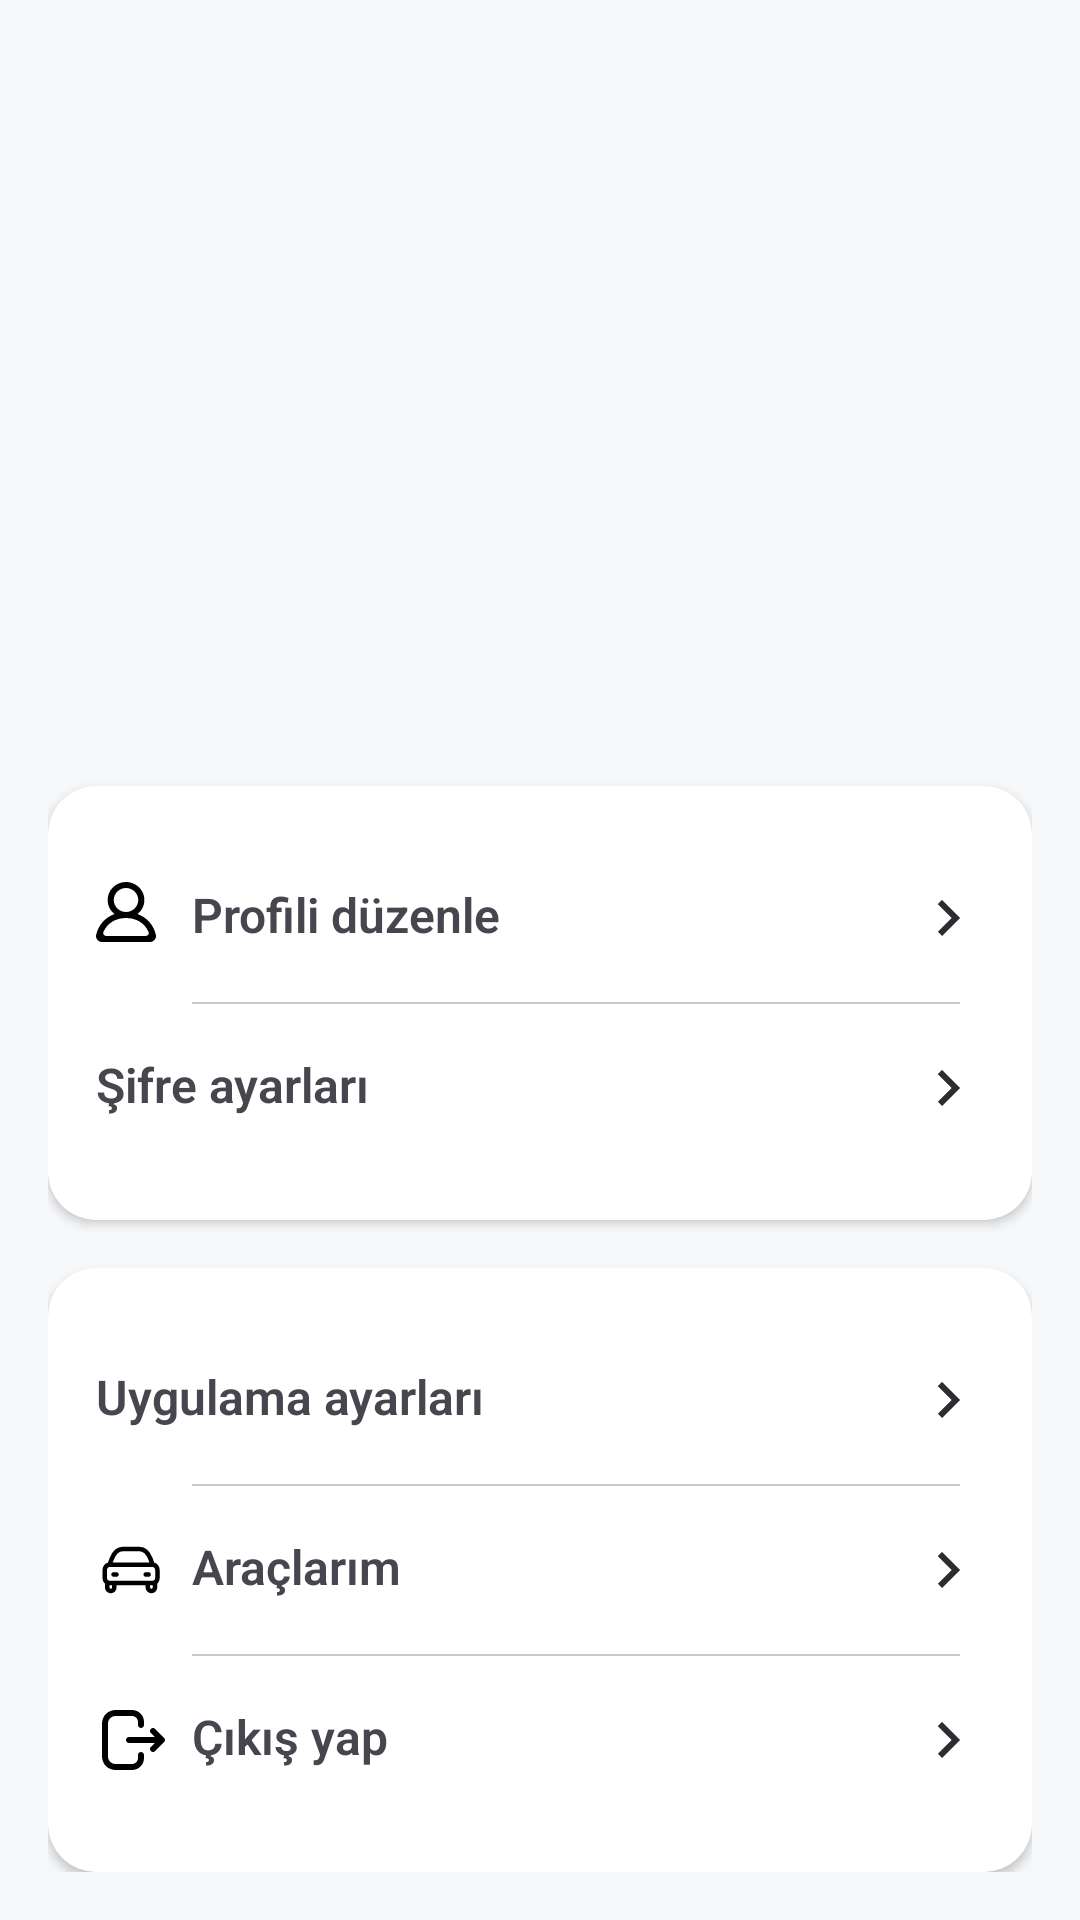

Write the Android layout XML for this screen, with the resource values it uses.
<!-- AndroidManifest.xml: application theme Theme.JourneyLog -->
<!-- res/layout/fragment_profile.xml -->
<?xml version="1.0" encoding="utf-8"?>
<ScrollView xmlns:android="http://schemas.android.com/apk/res/android"
    xmlns:app="http://schemas.android.com/apk/res-auto"
    xmlns:tools="http://schemas.android.com/tools"
    android:layout_width="match_parent"
    android:layout_height="match_parent"
    tools:context=".presentation.ui.profile.ProfileFragment">

    <androidx.constraintlayout.widget.ConstraintLayout
        android:layout_width="match_parent"
        android:layout_height="wrap_content"
        android:padding="16dp">

        <View
            android:id="@+id/imageViewCardView"
            android:layout_width="match_parent"
            android:layout_height="100dp"
            android:background="@drawable/profile_image_background"
            app:layout_constraintEnd_toEndOf="parent"
            app:layout_constraintStart_toStartOf="parent"
            app:layout_constraintTop_toTopOf="parent" />

        <com.google.android.material.imageview.ShapeableImageView
            android:id="@+id/profilePicture"
            android:layout_width="120dp"
            android:layout_height="120dp"
            android:layout_marginTop="40dp"
            android:padding="3dp"
            android:scaleType="centerCrop"
            app:layout_constraintEnd_toEndOf="@+id/imageViewCardView"
            app:layout_constraintHorizontal_bias="0.497"
            app:layout_constraintStart_toStartOf="@+id/imageViewCardView"
            app:layout_constraintTop_toTopOf="@+id/imageViewCardView"
            app:shapeAppearanceOverlay="@style/circleImageView"
            app:strokeColor="#F7F8FA"
            app:strokeWidth="5dp"
            tools:src="@drawable/ic_launcher_background" />

        <TextView
            android:id="@+id/userFullName"
            android:layout_width="wrap_content"
            android:layout_height="wrap_content"
            android:layout_marginTop="16dp"
            android:textSize="20sp"
            android:textStyle="bold"
            app:layout_constraintEnd_toEndOf="@+id/profilePicture"
            app:layout_constraintStart_toStartOf="@+id/profilePicture"
            app:layout_constraintTop_toBottomOf="@+id/profilePicture"
            tools:text="Kerem Kulaç" />

        <TextView
            android:id="@+id/userEmail"
            android:layout_width="wrap_content"
            android:layout_height="wrap_content"
            android:layout_marginTop="8dp"
            android:textSize="14sp"
            app:layout_constraintEnd_toEndOf="@+id/userFullName"
            app:layout_constraintStart_toStartOf="@+id/userFullName"
            app:layout_constraintTop_toBottomOf="@+id/userFullName"
            tools:text="keremkulac@gmail.com" />

        <androidx.cardview.widget.CardView
            android:id="@+id/profileCardView"
            style="@style/CardViewMain"
            app:layout_constraintEnd_toEndOf="parent"
            app:layout_constraintStart_toStartOf="parent"
            app:layout_constraintTop_toBottomOf="@+id/userEmail">

            <androidx.constraintlayout.widget.ConstraintLayout
                android:layout_width="match_parent"
                android:layout_height="wrap_content"
                android:padding="16dp">

                <TextView
                    android:id="@+id/profileEdit"
                    style="@style/ProfileTextViewStyle"
                    android:text="@string/profile_edit_profile_button_text"
                    app:drawableEndCompat="@drawable/ic_enter"
                    app:drawableStartCompat="@drawable/ic_profile"
                    app:layout_constraintEnd_toEndOf="parent"
                    app:layout_constraintStart_toStartOf="parent"
                    app:layout_constraintTop_toTopOf="parent" />

                <com.google.android.material.divider.MaterialDivider
                    android:id="@+id/divider1"
                    style="@style/DividerStyle"
                    android:layout_marginStart="32dp"
                    app:layout_constraintEnd_toEndOf="parent"
                    app:layout_constraintStart_toStartOf="parent"
                    app:layout_constraintTop_toBottomOf="@+id/profileEdit" />

                <TextView
                    android:id="@+id/passwordSettings"
                    style="@style/ProfileTextViewStyle"
                    android:text="@string/profile_password_settings_button_text"
                    app:drawableEndCompat="@drawable/ic_enter"
                    app:drawableStartCompat="@drawable/ic_profile_password"
                    app:layout_constraintEnd_toEndOf="parent"
                    app:layout_constraintStart_toStartOf="parent"
                    app:layout_constraintTop_toBottomOf="@+id/divider1" />

            </androidx.constraintlayout.widget.ConstraintLayout>

        </androidx.cardview.widget.CardView>

        <androidx.cardview.widget.CardView
            android:id="@+id/cardView2"
            style="@style/CardViewMain"
            app:layout_constraintBottom_toBottomOf="parent"
            app:layout_constraintEnd_toEndOf="parent"
            app:layout_constraintStart_toStartOf="parent"
            app:layout_constraintTop_toBottomOf="@+id/profileCardView">

            <androidx.constraintlayout.widget.ConstraintLayout
                android:layout_width="match_parent"
                android:layout_height="wrap_content"
                android:padding="16dp">

                <TextView
                    android:id="@+id/appSettings"
                    style="@style/ProfileTextViewStyle"
                    android:text="@string/profile_app_settings_button_text"
                    app:drawableEndCompat="@drawable/ic_enter"
                    app:drawableStartCompat="@drawable/ic_settings"
                    app:layout_constraintEnd_toEndOf="parent"
                    app:layout_constraintStart_toStartOf="parent"
                    app:layout_constraintTop_toTopOf="parent" />

                <com.google.android.material.divider.MaterialDivider
                    android:id="@+id/divider2"
                    style="@style/DividerStyle"
                    android:layout_marginStart="32dp"
                    app:layout_constraintEnd_toEndOf="parent"
                    app:layout_constraintStart_toStartOf="parent"
                    app:layout_constraintTop_toBottomOf="@+id/appSettings" />

                <TextView
                    android:id="@+id/vehicleSettings"
                    style="@style/ProfileTextViewStyle"
                    android:text="@string/profile_my_vehicles_button_text"
                    app:drawableEndCompat="@drawable/ic_enter"
                    app:drawableStartCompat="@drawable/ic_car4"
                    app:layout_constraintEnd_toEndOf="parent"
                    app:layout_constraintStart_toStartOf="parent"
                    app:layout_constraintTop_toBottomOf="@id/divider2" />

                <com.google.android.material.divider.MaterialDivider
                    android:id="@+id/divider3"
                    style="@style/DividerStyle"
                    android:layout_marginStart="32dp"
                    app:layout_constraintEnd_toEndOf="parent"
                    app:layout_constraintStart_toStartOf="parent"
                    app:layout_constraintTop_toBottomOf="@+id/vehicleSettings" />

                <TextView
                    android:id="@+id/logout"
                    style="@style/ProfileTextViewStyle"
                    android:text="@string/profile_logout_button_text"
                    app:drawableEndCompat="@drawable/ic_enter"
                    app:drawableStartCompat="@drawable/ic_logout"
                    app:layout_constraintEnd_toEndOf="parent"
                    app:layout_constraintStart_toStartOf="parent"
                    app:layout_constraintTop_toBottomOf="@id/divider3" />

            </androidx.constraintlayout.widget.ConstraintLayout>

        </androidx.cardview.widget.CardView>

        <ProgressBar
            android:id="@+id/progressBar"
            android:layout_width="wrap_content"
            android:layout_height="wrap_content"
            android:visibility="gone"
            app:layout_constraintBottom_toBottomOf="parent"
            app:layout_constraintEnd_toEndOf="parent"
            app:layout_constraintStart_toStartOf="parent"
            app:layout_constraintTop_toTopOf="parent" />

    </androidx.constraintlayout.widget.ConstraintLayout>
</ScrollView>
<!-- resources referenced by this layout -->
<resources>
  <!-- drawable ic_enter (drawable) -->
  <vector xmlns:android="http://schemas.android.com/apk/res/android" android:autoMirrored="true" android:height="24dp" android:tint="#2B2D30" android:viewportHeight="24" android:viewportWidth="24" android:width="24dp">
        
      <path android:fillColor="@android:color/white" android:pathData="M8.59,16.59L13.17,12 8.59,7.41 10,6l6,6 -6,6 -1.41,-1.41z"/>
      
  </vector>
  <!-- drawable ic_profile (drawable) -->
  <vector xmlns:android="http://schemas.android.com/apk/res/android" android:height="24dp" android:viewportHeight="24" android:viewportWidth="24" android:width="24dp">
        
      <path android:fillColor="#000000" android:fillType="evenOdd" android:pathData="M16.563,18L3.438,18C2.732,18 2.21,17.303 2.477,16.662C3.713,13.698 6.617,12 10,12C13.384,12 16.288,13.698 17.524,16.662C17.791,17.303 17.269,18 16.563,18M5.917,6C5.917,3.794 7.749,2 10,2C12.252,2 14.083,3.794 14.083,6C14.083,8.206 12.252,10 10,10C7.749,10 5.917,8.206 5.917,6M19.956,17.636C19.214,14.277 16.892,11.798 13.837,10.673C15.456,9.396 16.4,7.331 16.053,5.07C15.651,2.447 13.424,0.348 10.735,0.042C7.023,-0.381 3.875,2.449 3.875,6C3.875,7.89 4.769,9.574 6.164,10.673C3.107,11.798 0.787,14.277 0.044,17.636C-0.225,18.857 0.779,20 2.054,20L17.946,20C19.222,20 20.226,18.857 19.956,17.636" android:strokeColor="#00000000" android:strokeWidth="1"/>
      
  </vector>
  <string name="profile_app_settings_button_text">Uygulama ayarları</string>
  <string name="profile_edit_profile_button_text">Profili düzenle</string>
  <string name="profile_logout_button_text">Çıkış yap</string>
  <string name="profile_my_vehicles_button_text">Araçlarım</string>
  <string name="profile_password_settings_button_text">Şifre ayarları</string>
  <style name="CardViewMain">
          <item name="android:layout_width">match_parent</item>
          <item name="android:layout_height">wrap_content</item>
          <item name="android:layout_marginTop">16dp</item>
          <item name="cardCornerRadius">16dp</item>
      </style>
  <style name="DividerStyle">
          <item name="android:layout_width">match_parent</item>
          <item name="android:layout_height">0.75dp</item>
          <item name="android:layout_marginStart">8dp</item>
          <item name="android:layout_marginEnd">8dp</item>
      </style>
  <style name="ProfileTextViewStyle">
          <item name="android:layout_width">match_parent</item>
          <item name="android:layout_height">wrap_content</item>
          <item name="android:layout_gravity">center</item>
          <item name="android:drawablePadding">8dp</item>
          <item name="android:fontFamily">sans-serif-light</item>
          <item name="android:paddingTop">16dp</item>
          <item name="android:paddingBottom">16dp</item>
          <item name="android:textSize">16sp</item>
          <item name="android:textStyle">bold</item>
      </style>
  <style name="circleImageView" parent="">
          <item name="cornerFamily">rounded</item>
          <item name="cornerSize">50%</item>
      </style>
  <style name="Theme.JourneyLog" parent="Base.Theme.JourneyLog" />
  <style name="Base.Theme.JourneyLog" parent="Theme.Material3.DayNight.NoActionBar">
          
          
          <item name="colorPrimary">#3F51B5</item>
          <item name="colorPrimaryDark">#3F51B5</item>
          <item name="android:windowBackground">@color/background</item>
  
      </style>
  <color name="background">#F7F8FA</color>
</resources>
